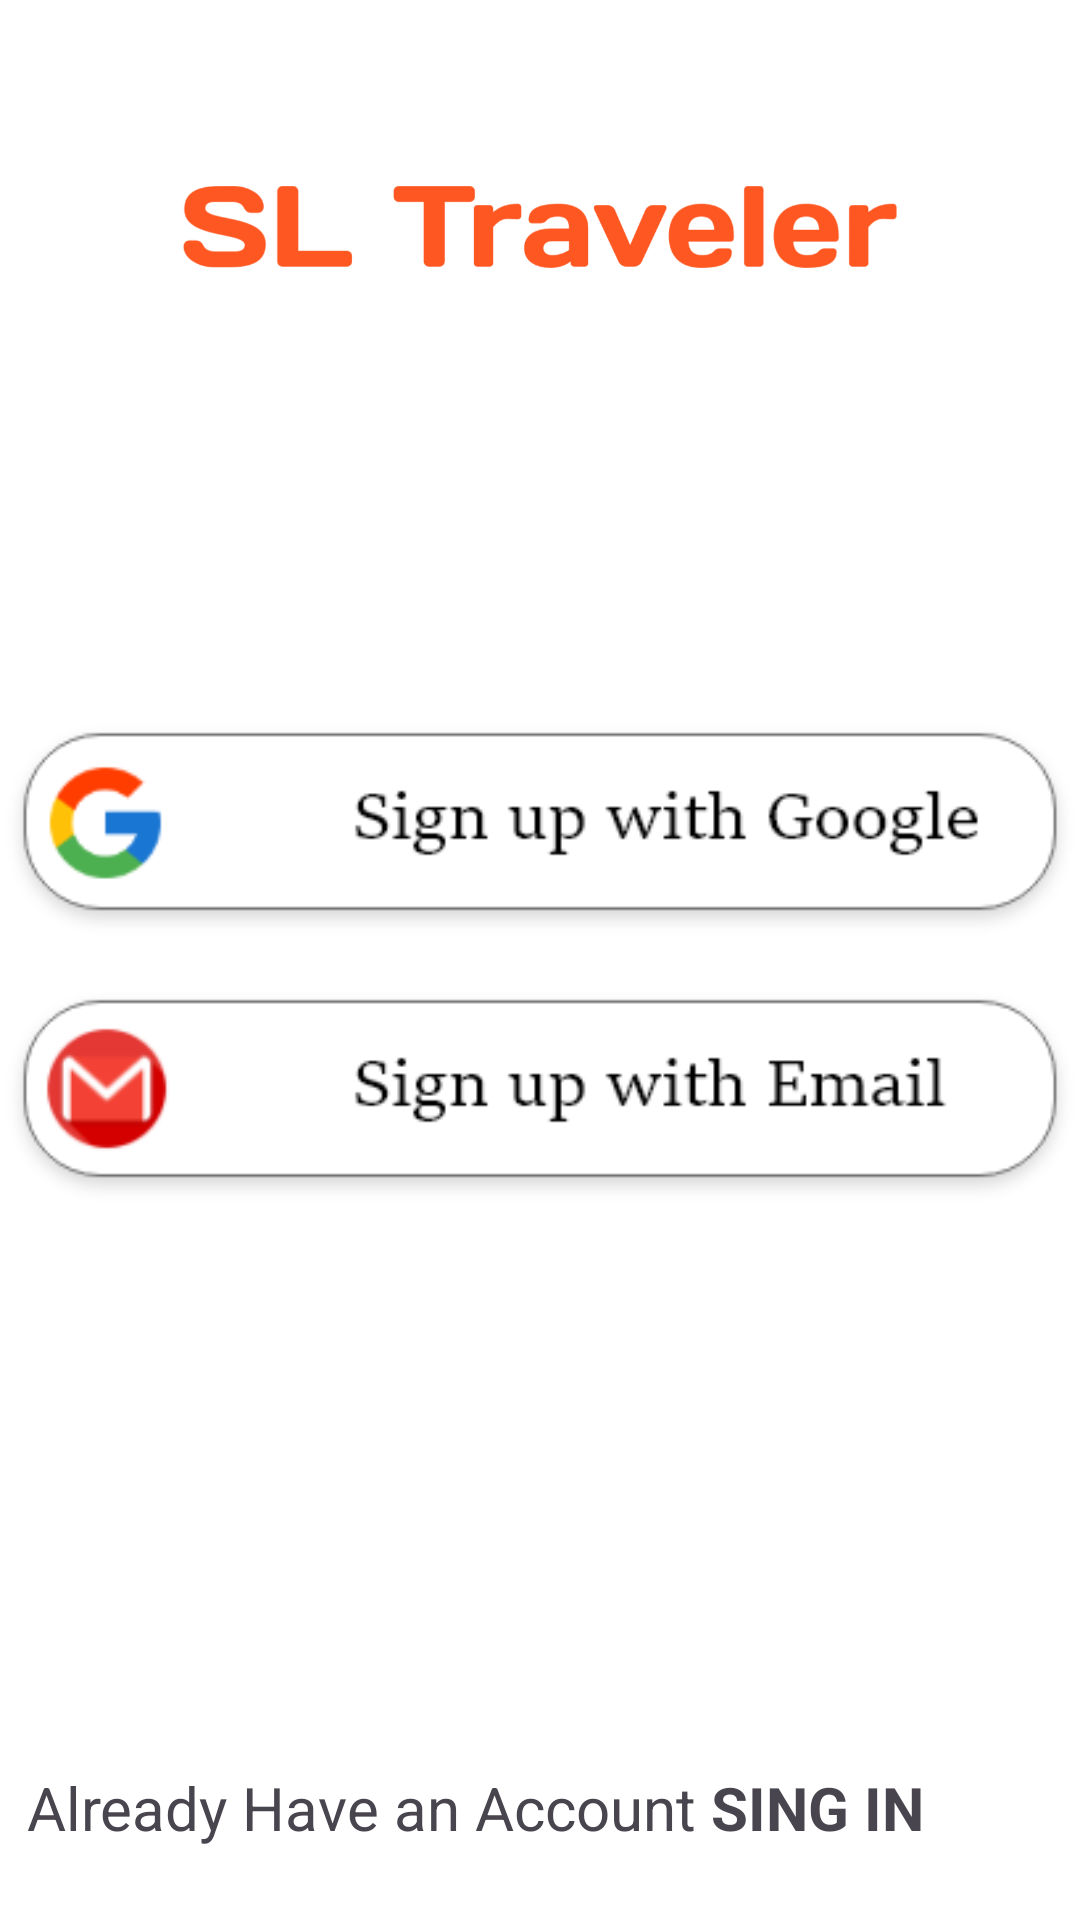

Here is an Android app screen rendered from its layout file. Give the layout XML and the strings, colors and styles it references.
<!-- AndroidManifest.xml: application theme Theme.SL_Travelar -->
<!-- res/layout/activity_login.xml -->
<?xml version="1.0" encoding="utf-8"?>
<androidx.constraintlayout.widget.ConstraintLayout xmlns:android="http://schemas.android.com/apk/res/android"
    xmlns:app="http://schemas.android.com/apk/res-auto"
    xmlns:tools="http://schemas.android.com/tools"
    android:layout_width="match_parent"
    android:layout_height="match_parent"
    android:background="@color/white"
    tools:context=".Login">


        <ImageView
            android:id="@+id/imageView4"
            android:layout_width="242dp"
            android:layout_height="82dp"
            android:src="@drawable/sl"
            app:layout_constraintBottom_toBottomOf="parent"
            app:layout_constraintEnd_toEndOf="parent"
            app:layout_constraintHorizontal_bias="0.497"
            app:layout_constraintStart_toStartOf="parent"
            app:layout_constraintTop_toTopOf="parent"
            app:layout_constraintVertical_bias="0.058" />

        <ImageView
            android:layout_width="wrap_content"
            android:layout_height="wrap_content"
            android:layout_marginBottom="4dp"
            android:src="@drawable/googlesignup"
            app:layout_constraintBottom_toTopOf="@+id/imageView5"
            app:layout_constraintEnd_toEndOf="parent" />

        <ImageView
            android:id="@+id/imageView5"
            android:layout_width="wrap_content"
            android:layout_height="wrap_content"
            android:layout_marginBottom="232dp"
            android:src="@drawable/emailsignup"
            app:layout_constraintBottom_toBottomOf="parent"
            app:layout_constraintEnd_toEndOf="parent"
            app:layout_constraintHorizontal_bias="1.0"
            app:layout_constraintStart_toStartOf="parent" />

        <TextView
            android:layout_width="wrap_content"
            android:layout_height="wrap_content"
            android:layout_marginBottom="24dp"
            android:scrollbarAlwaysDrawHorizontalTrack="false"
            android:text="Already Have an Account "
            android:textSize="20sp"
            app:layout_constraintBottom_toBottomOf="parent"
            app:layout_constraintEnd_toStartOf="@+id/textView"
            app:layout_constraintHorizontal_bias="1.0"
            app:layout_constraintStart_toStartOf="parent" />

        <TextView
            android:id="@+id/textView"
            android:layout_width="wrap_content"
            android:layout_height="wrap_content"
            android:layout_marginEnd="52dp"
            android:layout_marginBottom="24dp"
            android:text="SING IN"
            android:textSize="20sp"
            android:textStyle="bold"
            app:layout_constraintBottom_toBottomOf="parent"
            app:layout_constraintEnd_toEndOf="parent" />


</androidx.constraintlayout.widget.ConstraintLayout>
<!-- resources referenced by this layout -->
<resources>
  <!-- drawable emailsignup: png bitmap (drawable, 9175 bytes) -->
  <!-- drawable googlesignup: png bitmap (drawable, 8424 bytes) -->
  <!-- drawable sl: png bitmap (drawable, 32863 bytes) -->
  <style name="Theme.SL_Travelar" parent="Base.Theme.SL_Travelar" />
  <style name="Base.Theme.SL_Travelar" parent="Theme.Material3.DayNight.NoActionBar">
          
          
      </style>
  <!-- not gathered from this repository: default colours our renderer supplied (Android Studio template values) -->
  <color name="white">#FFFFFFFF</color>
</resources>
